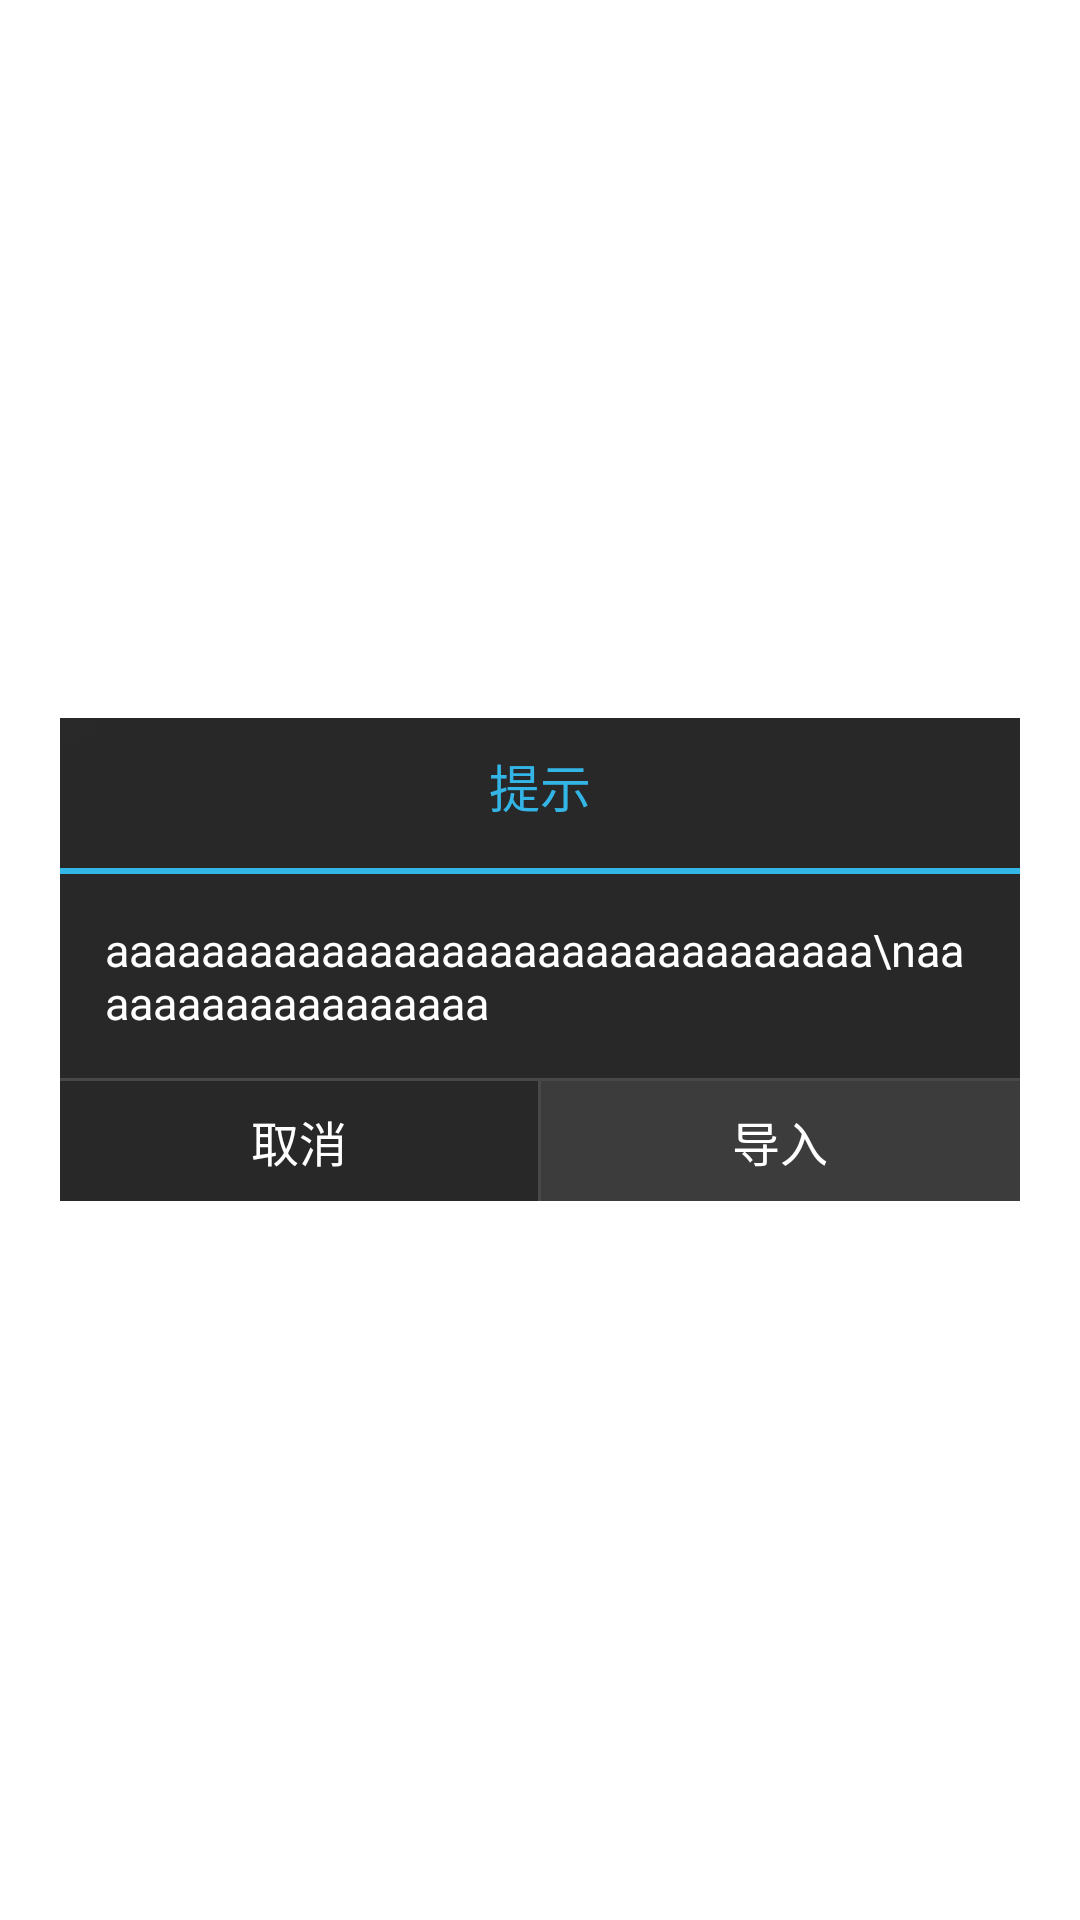

Write the Android layout XML for this screen, with the resource values it uses.
<!-- AndroidManifest.xml: application theme android:Theme.Light.NoTitleBar -->
<!-- res/layout/dialog_black_style.xml -->
<?xml version="1.0" encoding="utf-8"?>
 
<RelativeLayout xmlns:android="http://schemas.android.com/apk/res/android"
    android:layout_width="wrap_content"
    android:layout_height="wrap_content"
    android:gravity="center"
    >

     
<LinearLayout 
    android:layout_width="fill_parent"
    android:layout_height="wrap_content"
    android:background="@drawable/gprs_tip_dialog_bg" 
    android:orientation="vertical"
    android:gravity="center"
    android:layout_margin="20dp"
    >
    <TextView
        android:id="@+id/dialog_title"
        android:layout_width="wrap_content"
        android:layout_height="wrap_content"
        android:layout_marginTop="10dip"
        android:text="提示"
        android:textColor="#33b5e5"
        android:textSize="17sp" />

    <ImageView
        android:id="@+id/dialog_line"
        android:layout_width="fill_parent"
        android:layout_height="2dip"
        android:layout_marginTop="15dip"
        android:background="@drawable/gprs_tip_dlg_line" />

    <TextView
        android:id="@+id/dialog_message"
        android:layout_width="fill_parent"
        android:layout_height="wrap_content"
        android:layout_marginBottom="15dip"
        android:layout_marginLeft="15dip"
        android:layout_marginRight="15dip"
        android:layout_marginTop="15dip"
        android:gravity="center_vertical"
        android:text="aaaaaaaaaaaaaaaaaaaaaaaaaaaaaaaa\naaaaaaaaaaaaaaaaaa"
        android:textColor="#ffffff"
        android:textSize="15sp" />

    <LinearLayout
        android:id="@+id/dialog_box_layout"
        android:layout_width="fill_parent"
        android:layout_height="wrap_content"
        android:layout_marginBottom="10dip"
        android:layout_marginLeft="15dip"
        android:layout_marginRight="15dip"
        android:orientation="horizontal" 
        android:visibility="gone"
        >

        <ImageView
            android:id="@+id/dialog_box"
            android:layout_width="wrap_content"
            android:layout_height="wrap_content"
            android:layout_gravity="center_vertical"
            android:background="@drawable/import_dialog_box_normal" />

        <TextView
            android:id="@+id/dialog_box_text"
            android:layout_width="wrap_content"
            android:layout_height="wrap_content"
            android:layout_gravity="center_vertical"
            android:text="不再提示"
            android:textColor="#ffffff"
            android:textSize="15sp" />
    </LinearLayout>

    <ImageView
        android:layout_width="fill_parent"
        android:layout_height="1dip"
        android:background="@drawable/gprs_tip_dlg_line_two" />

    <RelativeLayout
        android:id="@+id/dialog_bottom_layout"
        android:layout_width="fill_parent"
        android:layout_height="wrap_content"
        >

        <Button
            android:id="@+id/dialog_cancel_btn"
            android:layout_width="fill_parent"
            android:layout_height="40dip"
            android:layout_toLeftOf="@+id/dialog_btn_line"
            android:background="@drawable/gprs_tip_btn_selector"
            android:gravity="center"
            android:padding="0dip"
            android:text="取消"
            android:textColor="#ffffff"
            android:textSize="16sp" />

        <ImageView
            android:id="@+id/dialog_btn_line"
            android:layout_width="1dip"
            android:layout_height="40dip"
            android:layout_centerHorizontal="true"
            android:background="@drawable/gprs_tip_dlg_line_two" />

        <Button
            android:id="@+id/dialog_sure_btn"
            android:layout_width="fill_parent"
            android:layout_height="40dip"
            android:layout_toRightOf="@id/dialog_btn_line"
            android:background="@drawable/gprs_tip_highlight_btn_selector"
            android:gravity="center"
            android:padding="0dip"
            android:text="导入"
            android:textColor="#ffffff"
            android:textSize="16sp" />
    </RelativeLayout>
</LinearLayout>
</RelativeLayout>
<!-- resources referenced by this layout -->
<resources>
  <!-- drawable gprs_tip_btn_selector (drawable) -->
  <?xml version="1.0" encoding="utf-8"?>
  
  <selector xmlns:android="http://schemas.android.com/apk/res/android">
      <item android:state_pressed="true" 	android:drawable="@drawable/gprs_tip_btn_blue" />
      <item android:state_focused="true" 	android:drawable="@drawable/gprs_tip_btn_blue" />
      <item android:state_focused="false" android:state_pressed="false" android:drawable="@drawable/gprs_tip_btn_black" />
       
  </selector>
  <!-- drawable gprs_tip_dialog_bg: png bitmap (drawable-hdpi, 96 bytes) -->
  <!-- drawable gprs_tip_dlg_line: png bitmap (drawable-hdpi, 931 bytes) -->
  <!-- drawable gprs_tip_dlg_line_two: png bitmap (drawable-hdpi, 930 bytes) -->
  <!-- drawable gprs_tip_highlight_btn_selector (drawable) -->
  <?xml version="1.0" encoding="utf-8"?>
  
  <selector xmlns:android="http://schemas.android.com/apk/res/android">
      <item android:state_pressed="true" 	android:drawable="@drawable/gprs_tip_btn_blue" />
      <item android:state_focused="true" 	android:drawable="@drawable/gprs_tip_btn_blue" />
      <item android:state_focused="false" android:state_pressed="false" android:drawable="@drawable/gprs_tip_btn_black_highlight" />
       
  </selector>
  <!-- drawable import_dialog_box_normal: png bitmap (drawable-hdpi, 197 bytes) -->
  <!-- drawable gprs_tip_btn_blue: png bitmap (drawable-hdpi, 84 bytes) -->
  <!-- drawable gprs_tip_btn_black: png bitmap (drawable-hdpi, 84 bytes) -->
  <!-- drawable gprs_tip_btn_black_highlight: png bitmap (drawable-hdpi, 2813 bytes) -->
</resources>
